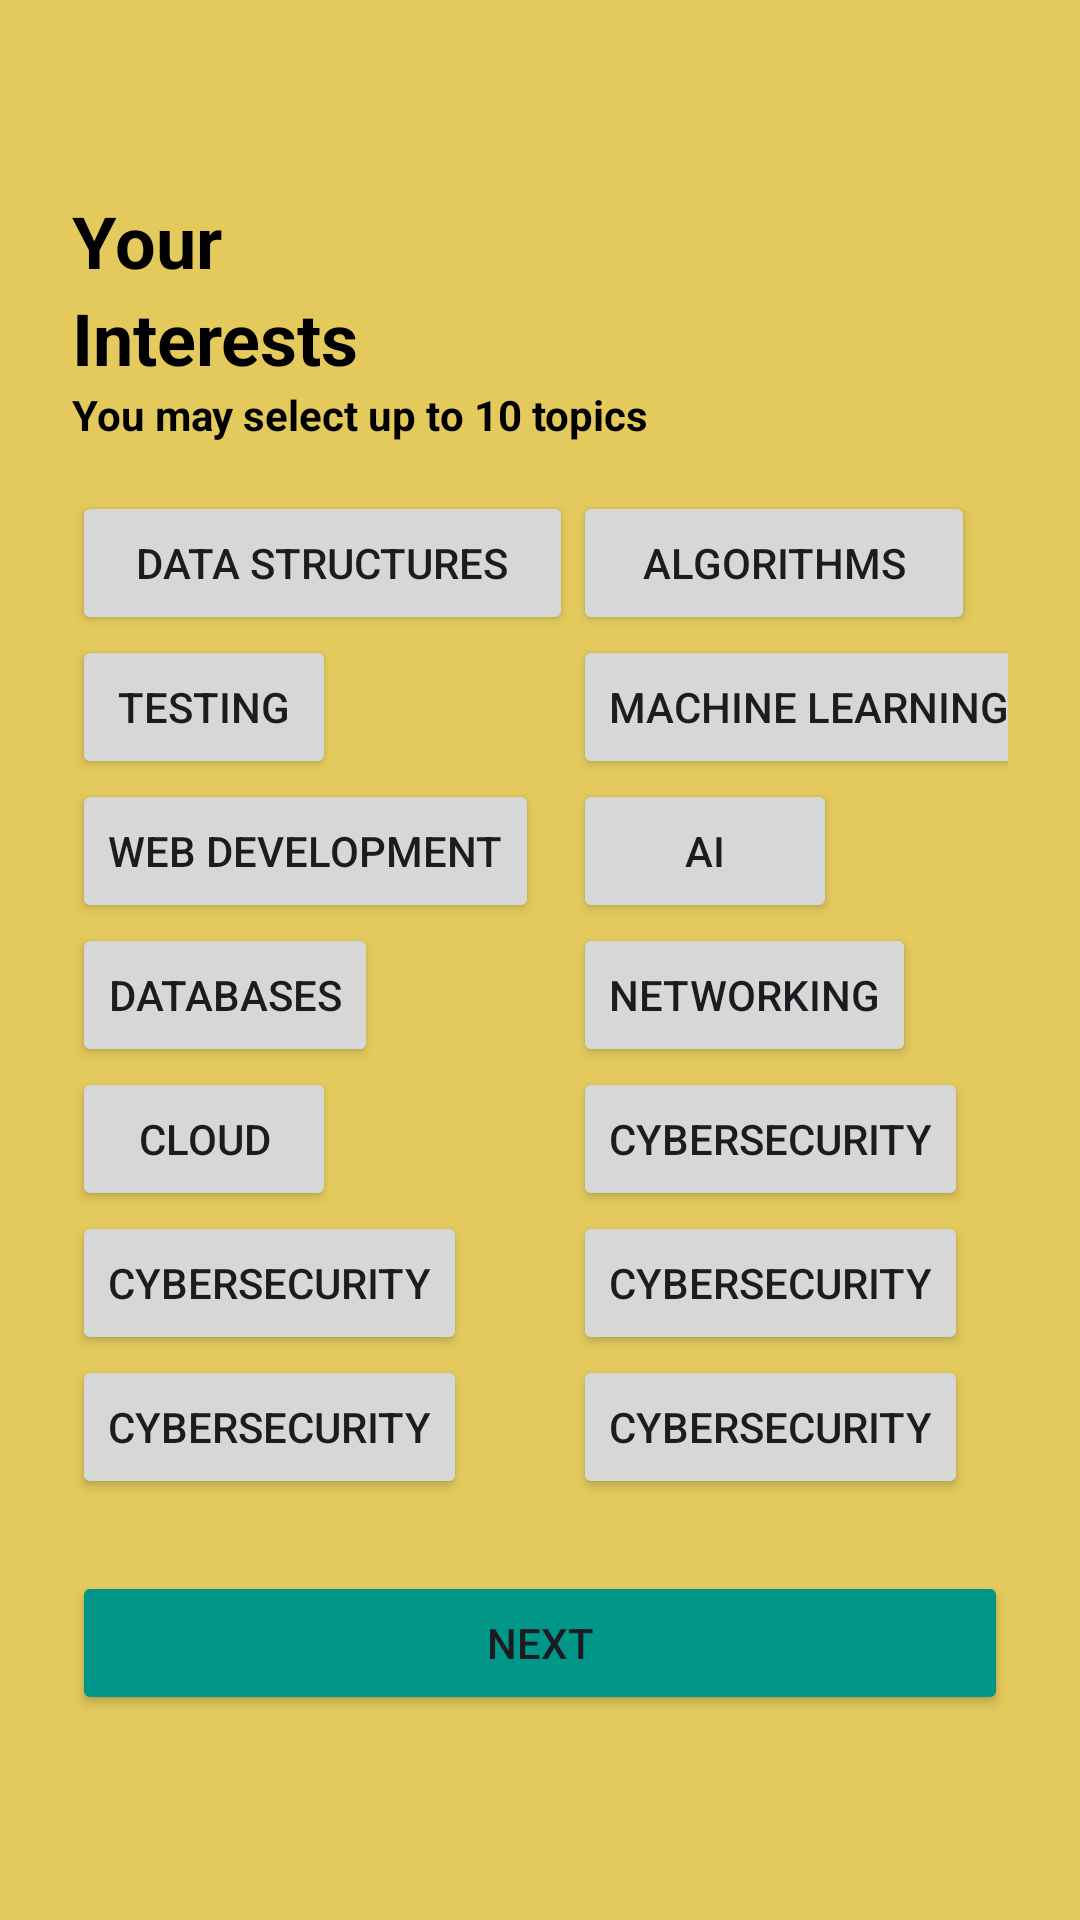

Here is an Android app screen rendered from its layout file. Give the layout XML and the strings, colors and styles it references.
<!-- AndroidManifest.xml: application theme Theme.PLEApp -->
<!-- res/layout/activity_interest.xml -->
<?xml version="1.0" encoding="utf-8"?>

<LinearLayout xmlns:android="http://schemas.android.com/apk/res/android"
    android:layout_width="match_parent"
    android:layout_height="match_parent"
    android:orientation="vertical"
    android:paddingLeft="24dp"
    android:paddingRight="24dp"
    android:paddingBottom="24dp"
    android:paddingTop="40dp"
    android:background="#E4CA5D">

    <TextView
        android:layout_width="wrap_content"
        android:layout_height="wrap_content"
        android:text="Your"
        android:textSize="24sp"
        android:textStyle="bold"
        android:layout_marginTop="24dp"
        android:textColor="@color/black"/>

    <TextView
        android:id="@+id/textView4"
        android:layout_width="match_parent"
        android:layout_height="wrap_content"
        android:text="Interests"
        android:textSize="24sp"
        android:textStyle="bold"
        android:textColor="@color/black"/>

    <TextView
        android:layout_width="wrap_content"
        android:layout_height="wrap_content"
        android:layout_marginBottom="16dp"
        android:text="You may select up to 10 topics"
        android:textStyle="bold"
        android:textColor="@color/black"/>

    <GridLayout
        android:layout_width="match_parent"
        android:layout_height="wrap_content"
        android:columnCount="2"
        android:rowCount="7">

        <Button
            android:layout_width="167dp"
            android:text="Data Structures" />

        <Button
            android:layout_width="134dp"
            android:text="Algorithms" />

        <Button
            android:text="Testing" />
        <Button android:text="Machine Learning" />

        <Button
            android:text="Web Development"
            android:layout_marginRight="10dp"/>

        <Button android:text="AI" />

        <Button android:text="Databases" />

        <Button android:text="Networking" />

        <Button android:text="Cloud" />

        <Button android:text="Cybersecurity" />

        <Button
            android:text="Cybersecurity" />

        <Button
            android:text="Cybersecurity" />

        <Button
            android:text="Cybersecurity" />

        <Button
            android:text="Cybersecurity" />
    </GridLayout>

    <Button
        android:id="@+id/nextButton"
        android:text="Next"
        android:layout_width="match_parent"
        android:layout_height="wrap_content"
        android:layout_marginTop="24dp"
        android:backgroundTint="#009688"/>
</LinearLayout>
<!-- resources referenced by this layout -->
<resources>
  <style name="Theme.PLEApp" parent="Base.Theme.PLEApp" />
  <style name="Base.Theme.PLEApp" parent="Theme.Material3.DayNight.NoActionBar">
          
          
      </style>
  <!-- not gathered from this repository: default colours our renderer supplied (Android Studio template values) -->
  <color name="black">#FF000000</color>
</resources>
